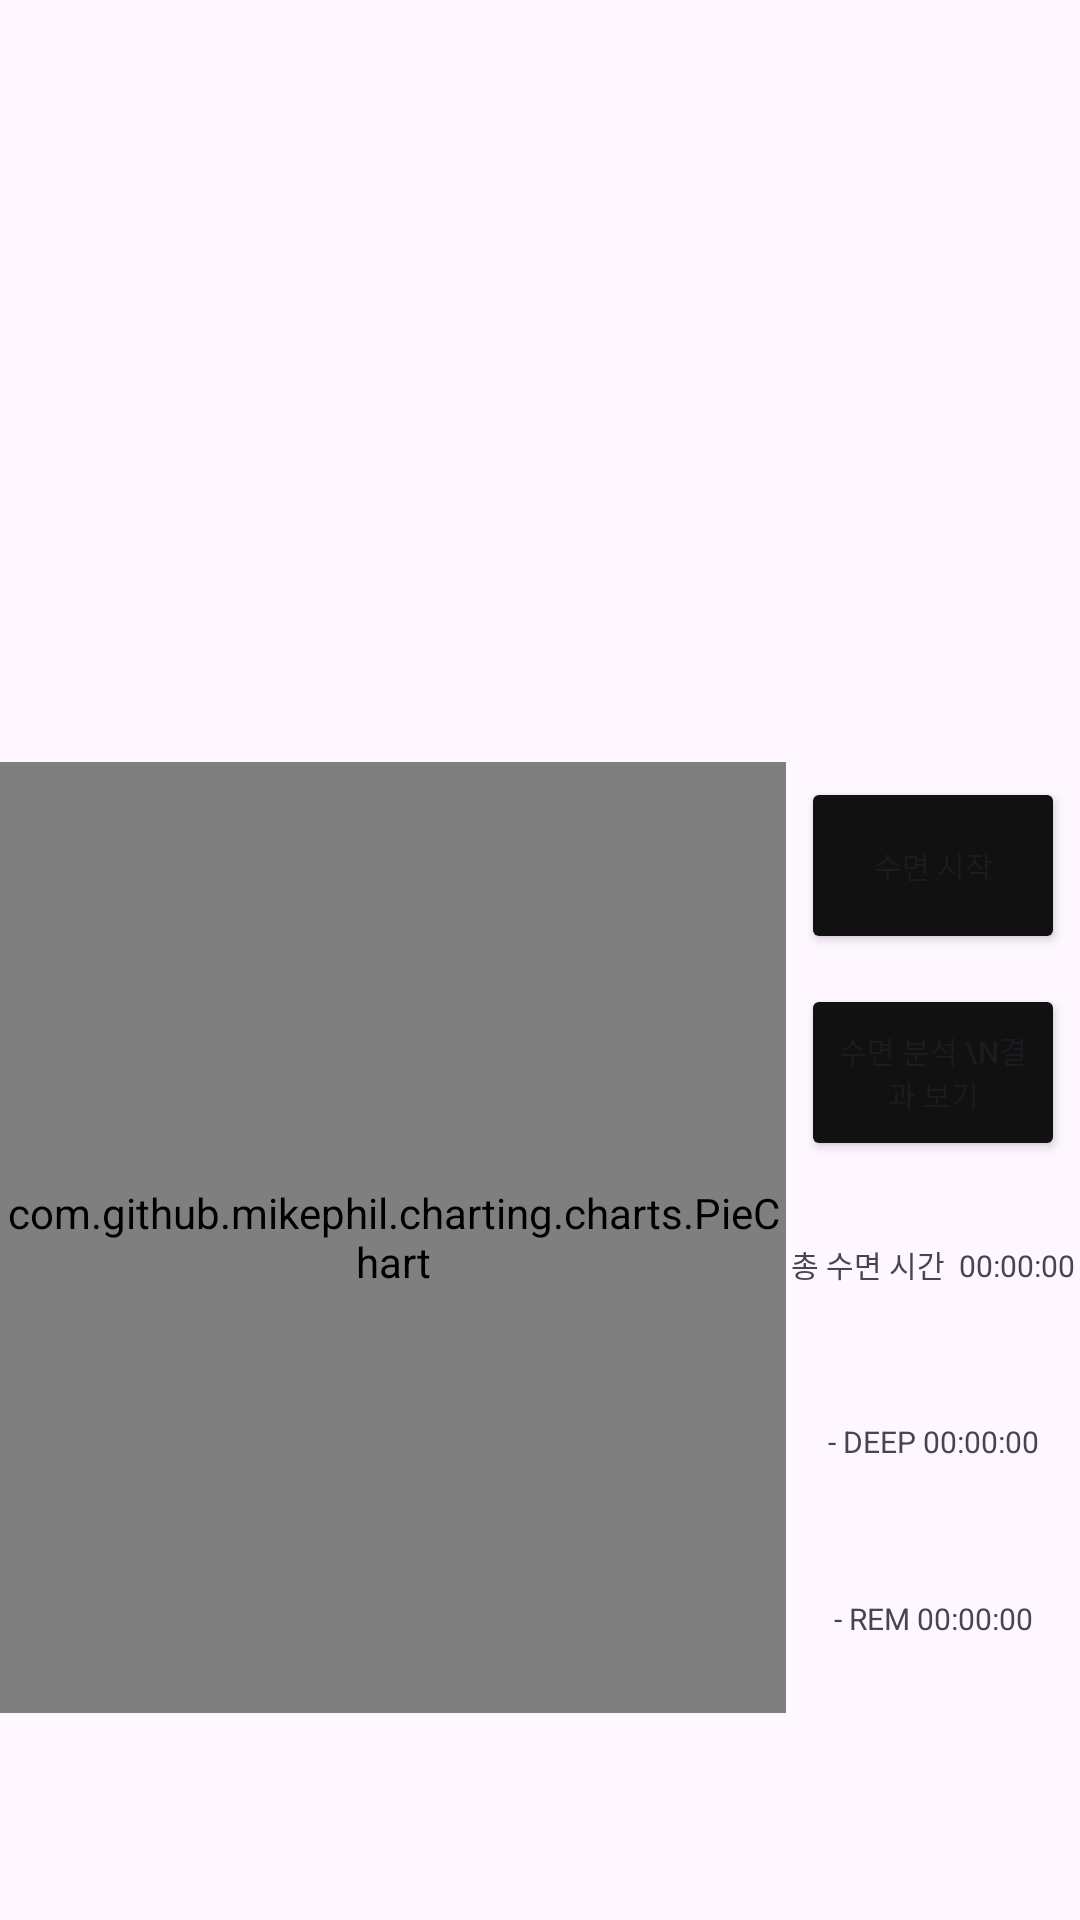

Produce the Android XML layout that renders to this screen, including the resource entries it uses.
<!-- AndroidManifest.xml: application theme Theme.Navizam -->
<!-- res/layout/fragment_chart.xml -->
<?xml version="1.0" encoding="utf-8"?>
<FrameLayout xmlns:android="http://schemas.android.com/apk/res/android"
    xmlns:tools="http://schemas.android.com/tools"
    android:layout_width="match_parent"
    android:layout_height="match_parent"
    xmlns:app="http://schemas.android.com/apk/res-auto"
    tools:context=".fragments.fragment_chart">

    <LinearLayout
        android:layout_width="match_parent"
        android:layout_height="match_parent"
        android:layout_marginEnd="0dp"
        android:orientation="vertical"
        app:layout_constraintEnd_toEndOf="parent"
        tools:layout_editor_absoluteY="7dp">


        <Space
            android:layout_width="match_parent"
            android:layout_height="254dp" />

        <LinearLayout
            android:layout_width="282dp"
            android:layout_height="wrap_content"
            android:orientation="horizontal">


        </LinearLayout>

        <LinearLayout
            android:layout_width="match_parent"
            android:layout_height="317dp"
            android:orientation="horizontal">

            <com.github.mikephil.charting.charts.PieChart
                android:id="@+id/picChart"
                android:layout_width="262dp"
                android:layout_height="match_parent">

            </com.github.mikephil.charting.charts.PieChart>

            <LinearLayout
                android:layout_width="match_parent"
                android:layout_height="wrap_content"
                android:orientation="vertical">

                <Button
                    android:id="@+id/button2"
                    android:layout_width="match_parent"
                    android:layout_height="59dp"
                    android:backgroundTint="#111111"
                    android:gravity="center"
                    android:layout_margin="5dp"
                    android:elevation="4dp"
                    android:text="수면 시작"
                    android:textSize="10sp" />

                <Button
                    android:id="@+id/button3"
                    android:layout_width="match_parent"
                    android:layout_height="59dp"
                    android:backgroundTint="#111111"
                    android:gravity="center"
                    android:layout_margin="5dp"
                    android:elevation="4dp"
                    android:text="수면 분석 \n결과 보기"
                    android:textSize="10sp" />

                <TextView
                    android:id="@+id/time"
                    android:layout_width="match_parent"
                    android:layout_height="59dp"
                    android:gravity="center"
                    android:text="총 수면 시간  00:00:00"
                    android:textSize="10sp" />

                <TextView
                    android:id="@+id/textView1"
                    android:layout_width="match_parent"
                    android:layout_height="59dp"
                    android:gravity="center"
                    android:text="- DEEP 00:00:00"
                    android:textSize="10sp" />

                <TextView
                    android:id="@+id/textView2"
                    android:layout_width="match_parent"
                    android:layout_height="59dp"
                    android:gravity="center"
                    android:text="- REM 00:00:00"
                    android:textSize="10sp" />


            </LinearLayout>

        </LinearLayout>

    </LinearLayout>

</FrameLayout>
<!-- resources referenced by this layout -->
<resources>
  <style name="Theme.Navizam" parent="Base.Theme.Navizam" />
  <style name="Base.Theme.Navizam" parent="Theme.Material3.DayNight.NoActionBar">
          
          
      </style>
</resources>
